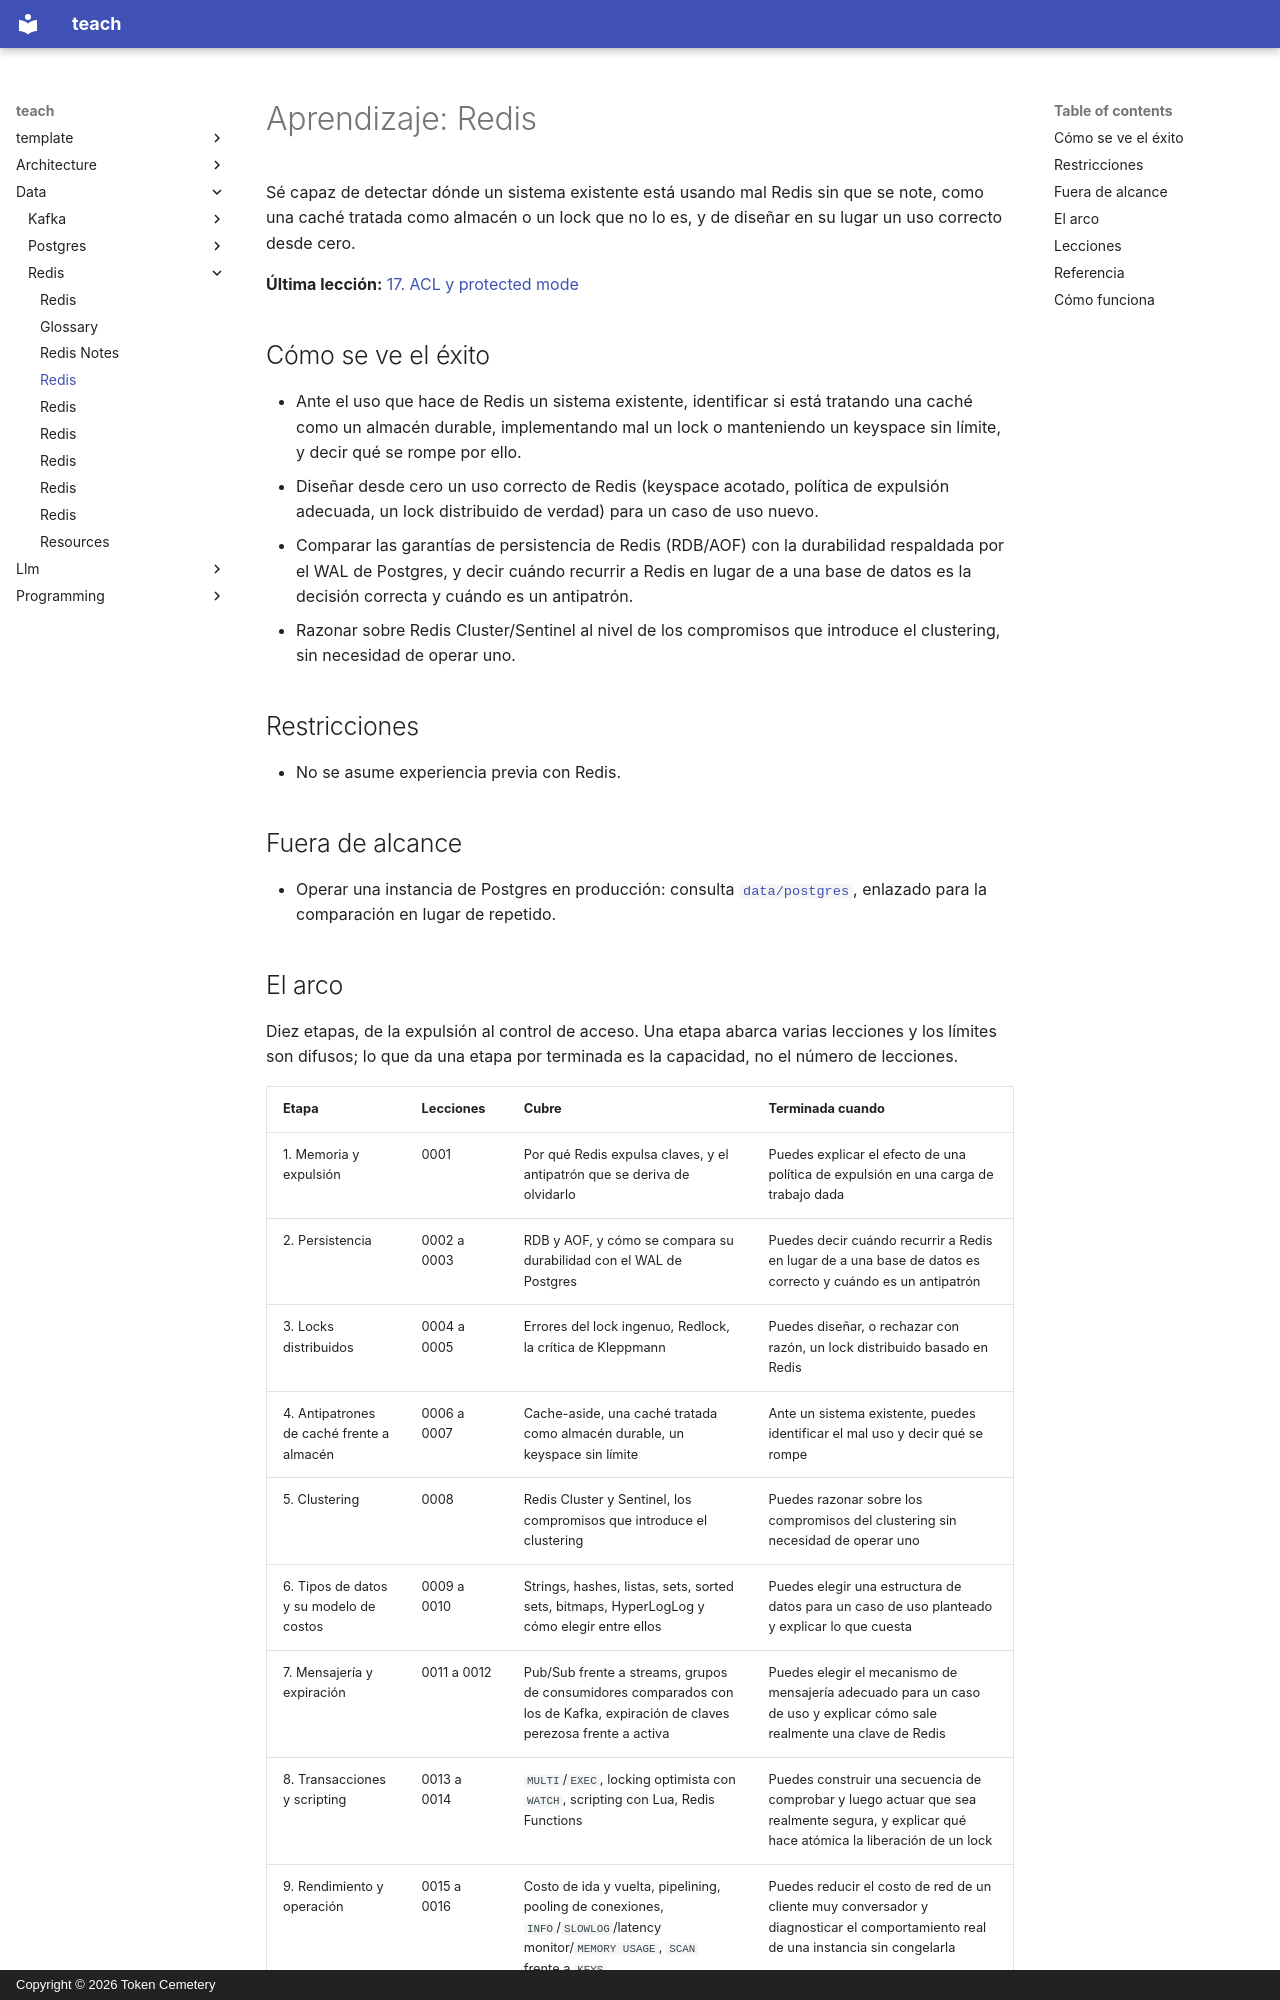

repository: TokenCemetery/teach · page: data/redis/README.es/index.html · generator: mkdocs · copyright: Copyright © 2026 Token Cemetery

---
title: Redis
description: "Usa Redis para lo que es: el modelo de memoria, la expulsión, la persistencia y los patrones que lo usan mal sin que se note"
type: topic
---

# Aprendizaje: Redis

Sé capaz de detectar dónde un sistema existente está usando mal Redis sin que se note, como una caché tratada como almacén o un lock que no lo es, y de diseñar en su lugar un uso correcto desde cero.

**Última lección:** [17. ACL y protected mode](lessons/0017-acls-and-protected-mode.md)

## Cómo se ve el éxito

- Ante el uso que hace de Redis un sistema existente, identificar si está tratando una caché como un almacén durable, implementando mal un lock o manteniendo un keyspace sin límite, y decir qué se rompe por ello.
- Diseñar desde cero un uso correcto de Redis (keyspace acotado, política de expulsión adecuada, un lock distribuido de verdad) para un caso de uso nuevo.
- Comparar las garantías de persistencia de Redis (RDB/AOF) con la durabilidad respaldada por el WAL de Postgres, y decir cuándo recurrir a Redis en lugar de a una base de datos es la decisión correcta y cuándo es un antipatrón.
- Razonar sobre Redis Cluster/Sentinel al nivel de los compromisos que introduce el clustering, sin necesidad de operar uno.

## Restricciones

- No se asume experiencia previa con Redis.

## Fuera de alcance

- Operar una instancia de Postgres en producción: consulta [`data/postgres`](../../data/postgres/), enlazado para la comparación en lugar de repetido.

## El arco

Diez etapas, de la expulsión al control de acceso. Una etapa abarca varias lecciones y los límites son difusos; lo que da una etapa por terminada es la capacidad, no el número de lecciones.

| Etapa | Lecciones | Cubre | Terminada cuando |
|---|---|---|---|
| 1. Memoria y expulsión | 0001 | Por qué Redis expulsa claves, y el antipatrón que se deriva de olvidarlo | Puedes explicar el efecto de una política de expulsión en una carga de trabajo dada |
| 2. Persistencia | 0002 a 0003 | RDB y AOF, y cómo se compara su durabilidad con el WAL de Postgres | Puedes decir cuándo recurrir a Redis en lugar de a una base de datos es correcto y cuándo es un antipatrón |
| 3. Locks distribuidos | 0004 a 0005 | Errores del lock ingenuo, Redlock, la crítica de Kleppmann | Puedes diseñar, o rechazar con razón, un lock distribuido basado en Redis |
| 4. Antipatrones de caché frente a almacén | 0006 a 0007 | Cache-aside, una caché tratada como almacén durable, un keyspace sin límite | Ante un sistema existente, puedes identificar el mal uso y decir qué se rompe |
| 5. Clustering | 0008 | Redis Cluster y Sentinel, los compromisos que introduce el clustering | Puedes razonar sobre los compromisos del clustering sin necesidad de operar uno |
| 6. Tipos de datos y su modelo de costos | 0009 a 0010 | Strings, hashes, listas, sets, sorted sets, bitmaps, HyperLogLog y cómo elegir entre ellos | Puedes elegir una estructura de datos para un caso de uso planteado y explicar lo que cuesta |
| 7. Mensajería y expiración | 0011 a 0012 | Pub/Sub frente a streams, grupos de consumidores comparados con los de Kafka, expiración de claves perezosa frente a activa | Puedes elegir el mecanismo de mensajería adecuado para un caso de uso y explicar cómo sale realmente una clave de Redis |
| 8. Transacciones y scripting | 0013 a 0014 | `MULTI`/`EXEC`, locking optimista con `WATCH`, scripting con Lua, Redis Functions | Puedes construir una secuencia de comprobar y luego actuar que sea realmente segura, y explicar qué hace atómica la liberación de un lock |
| 9. Rendimiento y operación | 0015 a 0016 | Costo de ida y vuelta, pipelining, pooling de conexiones, `INFO`/`SLOWLOG`/latency monitor/`MEMORY USAGE`, `SCAN` frente a `KEYS` | Puedes reducir el costo de red de un cliente muy conversador y diagnosticar el comportamiento real de una instancia sin congelarla |
| 10. Control de acceso | 0017 | Protected mode, ACL, categorías de comandos, el usuario por defecto | Puedes restringir lo que pueden hacer una conexión sin autenticar y un usuario autenticado |
